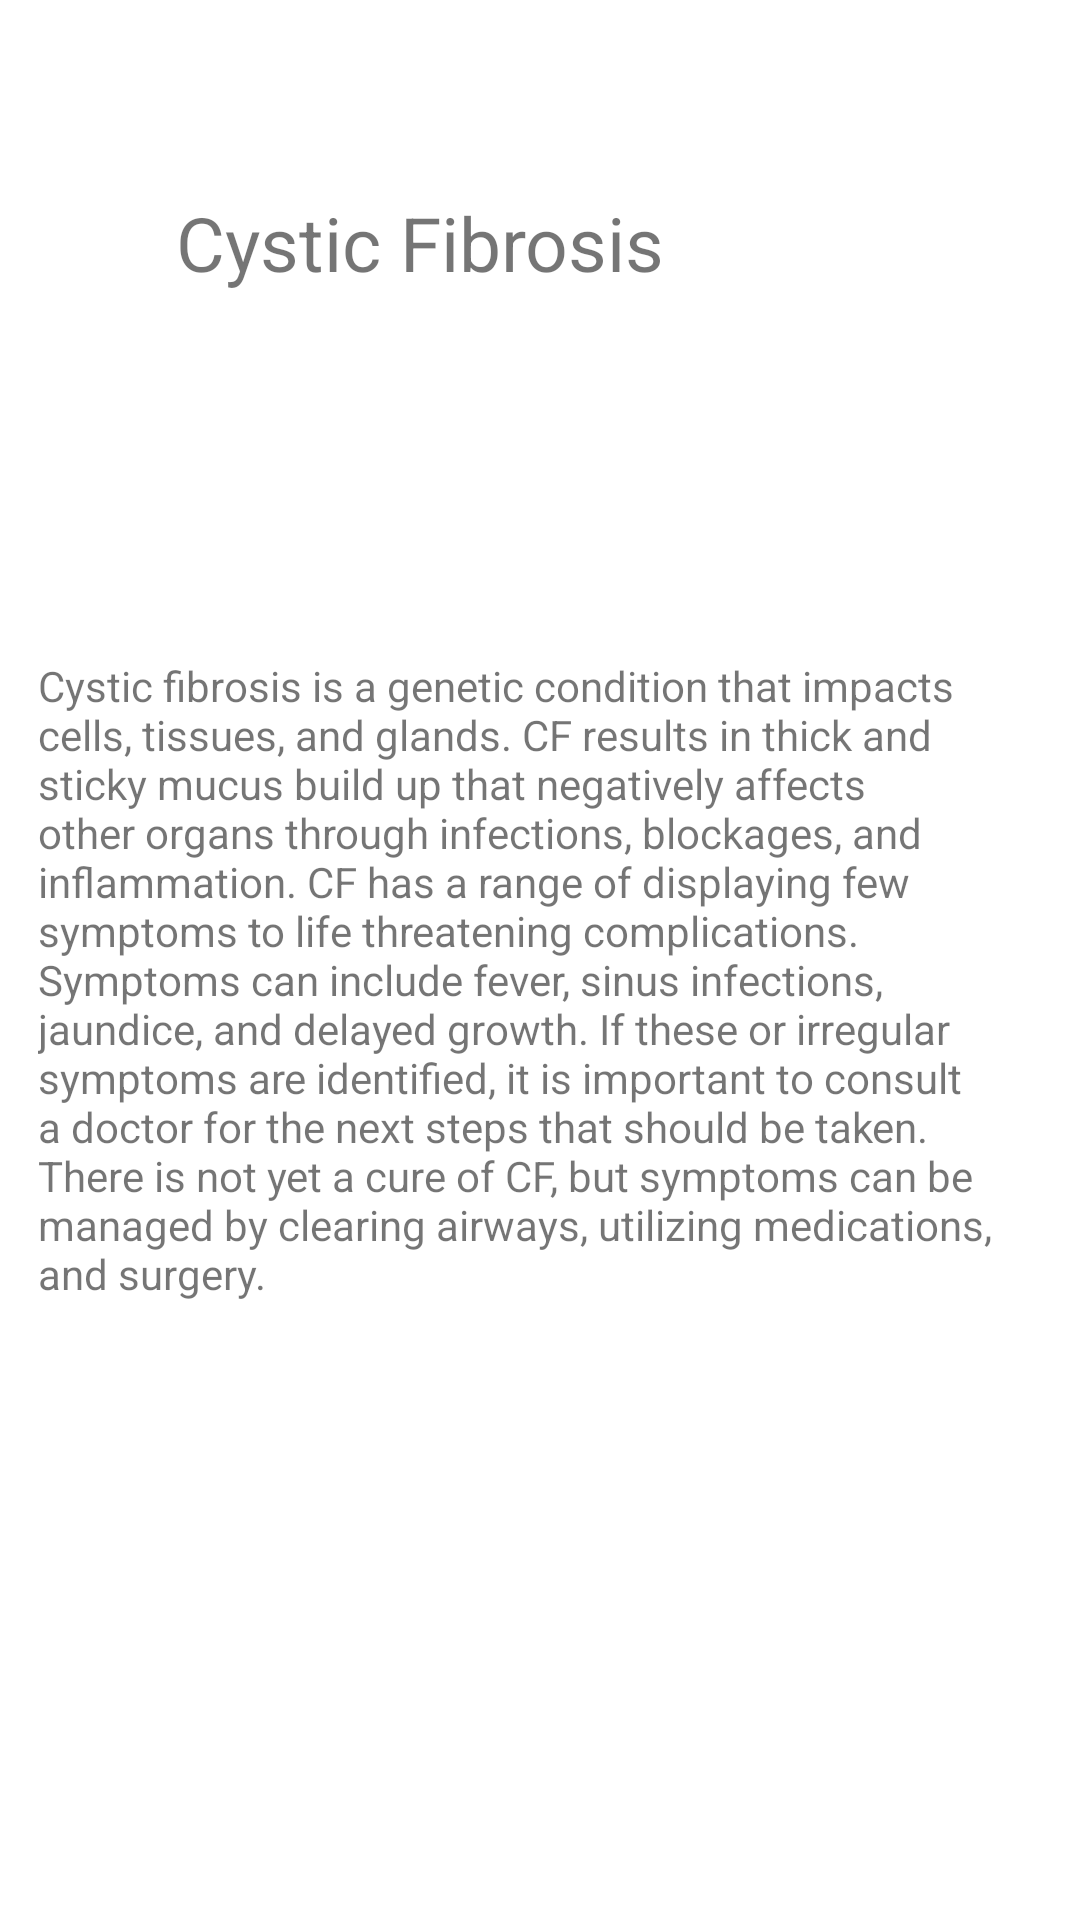

Reconstruct the res/layout file that produces this screen, plus the resources it refers to.
<!-- AndroidManifest.xml: application theme Theme.BTHomePage -->
<!-- res/layout/activity_cfdescript.xml -->
<?xml version="1.0" encoding="utf-8"?>
<androidx.constraintlayout.widget.ConstraintLayout xmlns:android="http://schemas.android.com/apk/res/android"
    xmlns:app="http://schemas.android.com/apk/res-auto"
    xmlns:tools="http://schemas.android.com/tools"
    android:layout_width="match_parent"
    android:layout_height="match_parent"
    tools:context=".CFDescript">

    <TextView
        android:id="@+id/cftv"
        android:layout_width="242dp"
        android:layout_height="115dp"
        android:layout_marginTop="64dp"
        android:text="Cystic Fibrosis"
        android:textSize="25sp"
        app:layout_constraintEnd_toEndOf="parent"
        app:layout_constraintHorizontal_bias="0.497"
        app:layout_constraintStart_toStartOf="parent"
        app:layout_constraintTop_toTopOf="parent" />

    <TextView
        android:id="@+id/cfinfo"
        android:layout_width="334dp"
        android:layout_height="331dp"
        android:layout_marginTop="40dp"
        android:text="Cystic fibrosis is a genetic condition that impacts cells, tissues, and glands. CF results in thick and sticky mucus build up that negatively affects other organs through infections, blockages, and inflammation. CF has a range of displaying few symptoms to life threatening complications. Symptoms can include fever, sinus infections, jaundice, and delayed growth. If these or irregular symptoms are identified, it is important to consult a doctor for the next steps that should be taken. There is not yet a cure of CF, but symptoms can be managed by clearing airways, utilizing medications, and surgery."
        app:layout_constraintEnd_toEndOf="parent"
        app:layout_constraintHorizontal_bias="0.493"
        app:layout_constraintStart_toStartOf="parent"
        app:layout_constraintTop_toBottomOf="@+id/cftv" />



</androidx.constraintlayout.widget.ConstraintLayout>
<!-- resources referenced by this layout -->
<resources>
  <style name="Theme.BTHomePage" parent="Theme.MaterialComponents.DayNight.DarkActionBar">
          
          <item name="colorPrimary">@color/purple_500</item>
          <item name="colorPrimaryVariant">@color/purple_700</item>
          <item name="colorOnPrimary">@color/white</item>
          
          <item name="colorSecondary">@color/teal_200</item>
          <item name="colorSecondaryVariant">@color/teal_700</item>
          <item name="colorOnSecondary">@color/black</item>
          
          <item name="android:statusBarColor" tools:targetApi="l">?attr/colorPrimaryVariant</item>
          
      </style>
  <!-- not gathered from this repository: default colours our renderer supplied (Android Studio template values) -->
  <color name="purple_500">#FF6200EE</color>
  <color name="purple_700">#FF3700B3</color>
  <color name="teal_200">#FF03DAC5</color>
  <color name="teal_700">#FF018786</color>
  <color name="black">#FF000000</color>
  <color name="white">#FFFFFFFF</color>
</resources>
